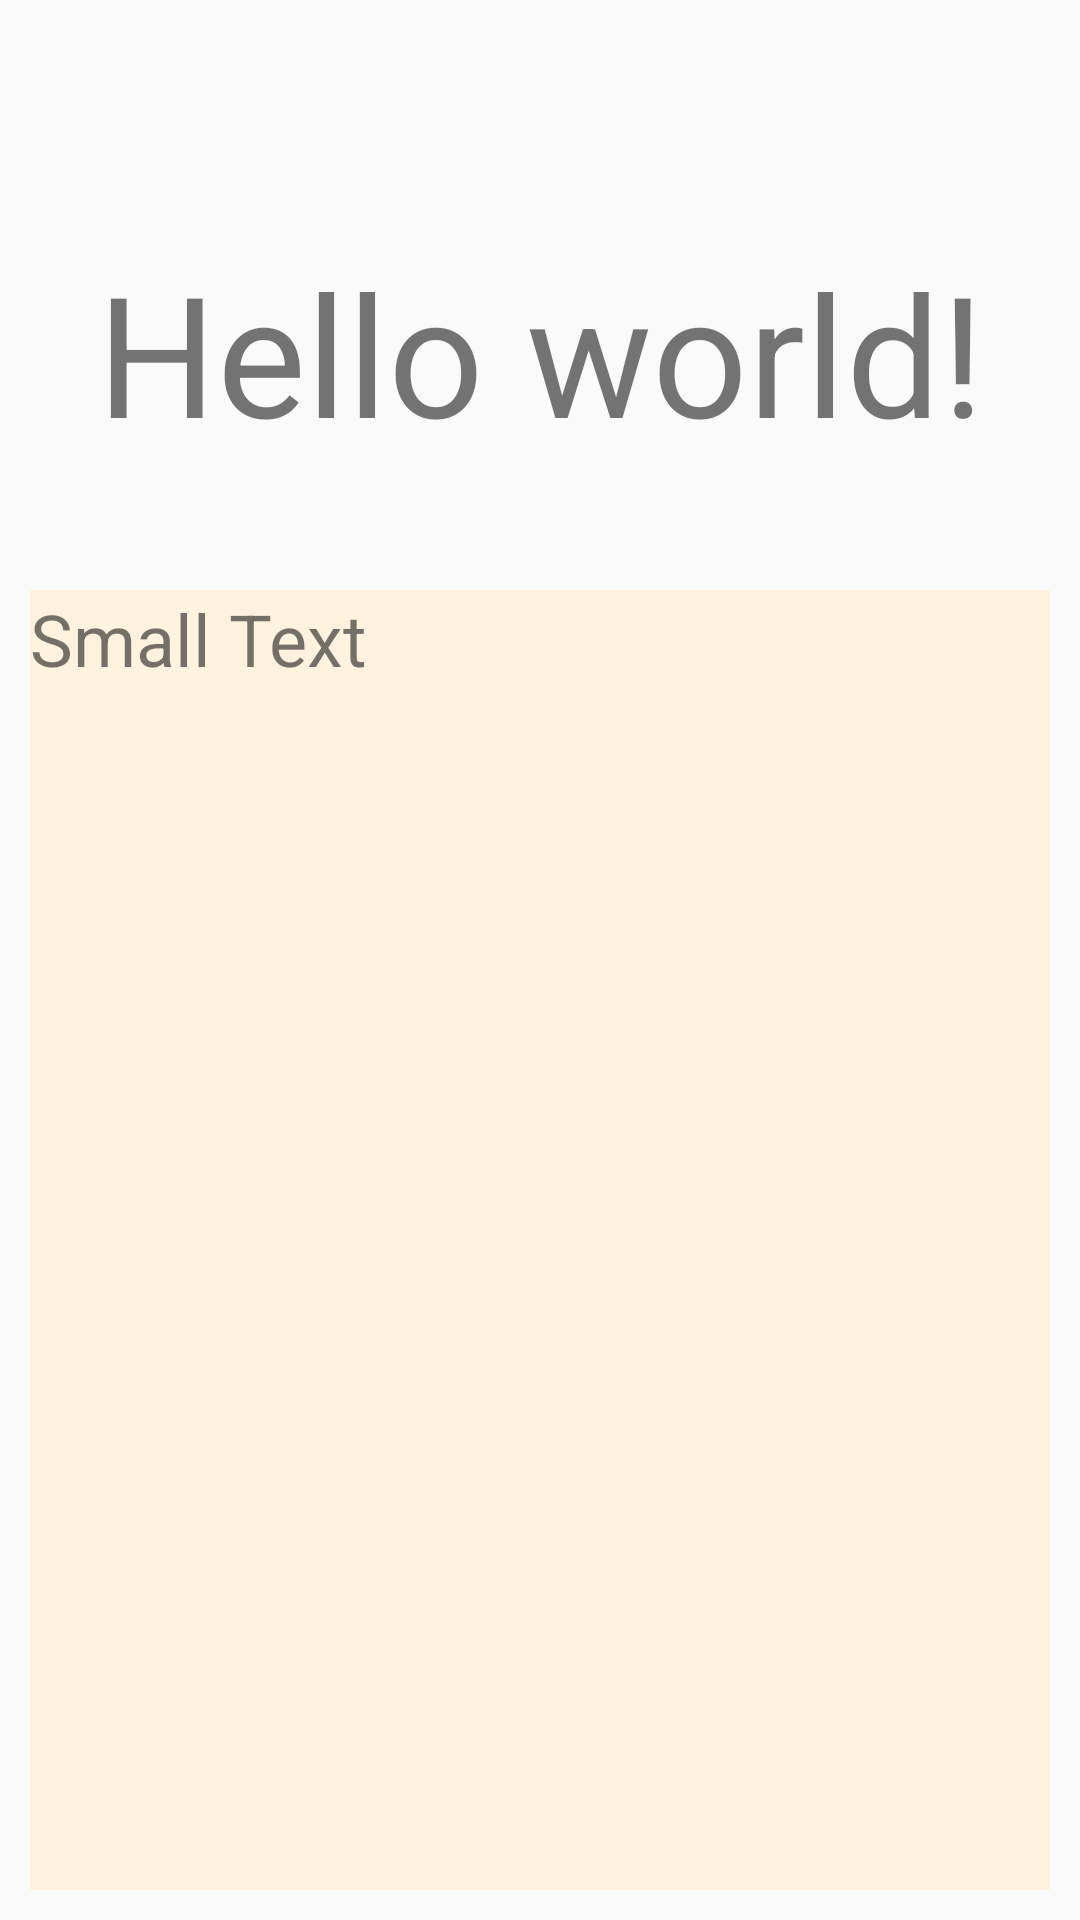

Android layout source for this screen:
<!-- AndroidManifest.xml: application theme AppTheme -->
<!-- res/layout/activity_sub.xml -->
<LinearLayout xmlns:android="http://schemas.android.com/apk/res/android"
    xmlns:tools="http://schemas.android.com/tools"
    android:layout_width="match_parent"
    android:layout_height="match_parent"
    android:orientation="vertical">



    <view
        android:id="@+id/header"
        class="android.support.v7.widget.Toolbar"
        android:layout_width="match_parent"
        android:layout_height="wrap_content" />

    <TextView android:text="@string/hello_world" android:layout_width="match_parent"
        android:layout_height="wrap_content"
        android:textSize="56dip"
        android:layout_alignParentTop="true"
        android:layout_centerHorizontal="true"
        android:layout_marginTop="24dp"
        android:id="@+id/textTitle" android:gravity="center_horizontal"/>

    <FrameLayout
        android:layout_width="fill_parent"
        android:layout_height="match_parent"
        android:layout_below="@+id/textTitle"
        android:layout_marginTop="42dp"
        android:background="#fff3e0"
        android:layout_marginLeft="10dp"
        android:layout_marginRight="10dp"
        android:layout_marginBottom="10dp">

        <TextView
            android:layout_width="wrap_content"
            android:layout_height="wrap_content"
            android:textAppearance="?android:attr/textAppearanceSmall"
            android:text="Small Text"
            android:id="@+id/discriptionView"
            android:layout_gravity="left|top" android:textSize="24sp"/>
    </FrameLayout>

</LinearLayout>
<!-- resources referenced by this layout -->
<resources>
  <string name="hello_world">Hello world!</string>
  <style name="AppTheme" parent="Theme.AppCompat.Light.NoActionBar">
          
          
          <item name="colorPrimary">@color/action_bar</item>
      </style>
  <color name="action_bar">#00796b</color>
</resources>
